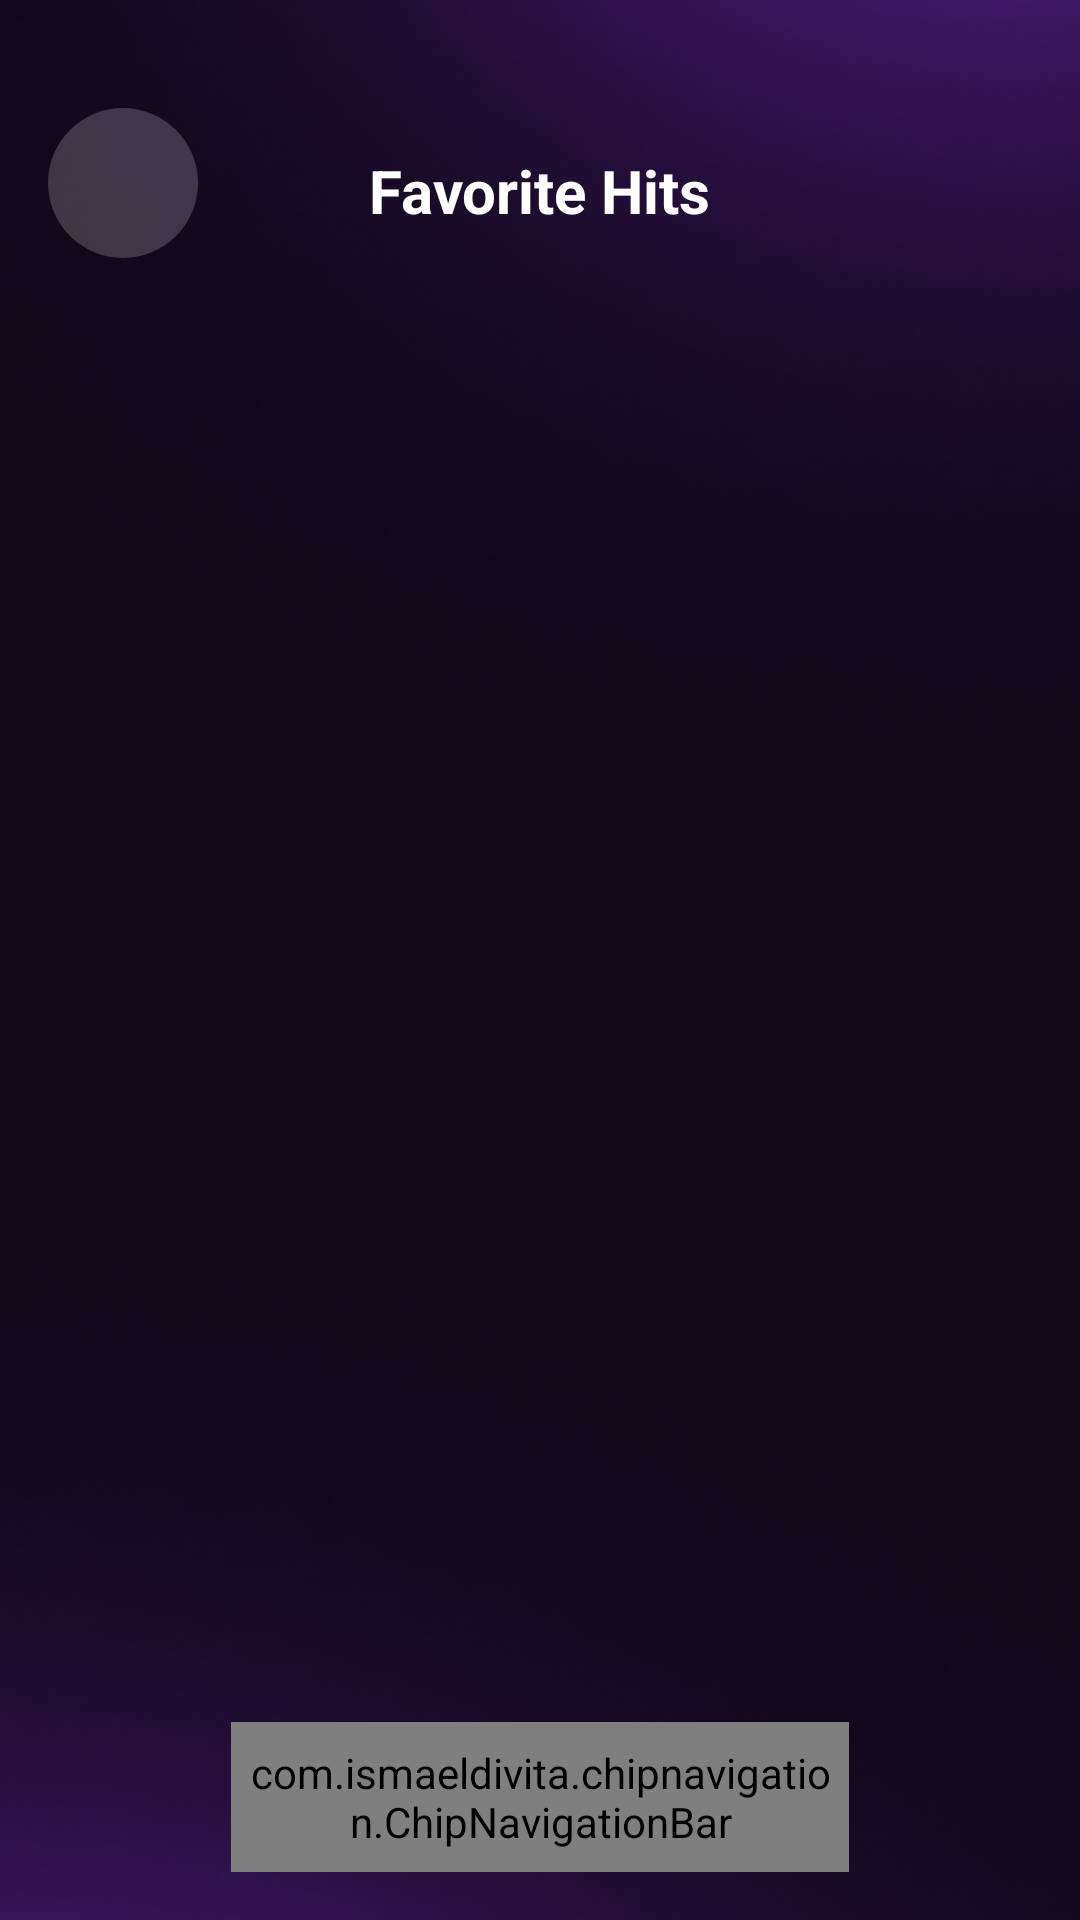

Write the Android layout XML for this screen, with the resource values it uses.
<!-- AndroidManifest.xml: application theme Theme.AuraTune -->
<!-- res/layout/activity_main.xml -->
<?xml version="1.0" encoding="utf-8"?>
<androidx.constraintlayout.widget.ConstraintLayout xmlns:android="http://schemas.android.com/apk/res/android"
    xmlns:app="http://schemas.android.com/apk/res-auto"
    xmlns:tools="http://schemas.android.com/tools"
    android:id="@+id/startBtn"
    android:layout_width="match_parent"
    android:layout_height="match_parent"
    tools:context=".Activity.MainActivity">

    <ImageView
        android:id="@+id/imageView3"
        android:layout_width="415dp"
        android:layout_height="897dp"
        android:contentDescription="@string/app_name"
        android:src="@drawable/pur"
        app:layout_constraintBottom_toBottomOf="parent"
        app:layout_constraintEnd_toEndOf="parent"
        app:layout_constraintStart_toStartOf="parent"
        app:layout_constraintTop_toTopOf="parent" />

    <ImageView
        android:id="@+id/backBtn"
        android:layout_width="50dp"
        android:layout_height="50dp"
        android:layout_marginStart="16dp"
        android:layout_marginTop="36dp"
        android:background="@drawable/circle_bg"
        android:contentDescription="@string/back_desc"
        app:layout_constraintStart_toStartOf="parent"
        app:layout_constraintTop_toTopOf="parent"
        app:srcCompat="@drawable/ic_keyboard_arrow_left_24"
        app:tint="@color/white" />

    <TextView
        android:id="@+id/textView"
        android:layout_width="wrap_content"
        android:layout_height="wrap_content"
        android:layout_marginTop="50dp"
        android:text="@string/favorites"
        android:textColor="@color/white"
        android:textSize="20sp"
        android:textStyle="bold"
        app:layout_constraintEnd_toEndOf="parent"
        app:layout_constraintStart_toStartOf="parent"
        app:layout_constraintTop_toTopOf="parent" />

    <androidx.recyclerview.widget.RecyclerView
        android:id="@+id/recycleviewSongs"
        android:layout_width="match_parent"
        android:layout_height="0dp"
        android:layout_marginTop="36dp"
        app:layout_constraintBottom_toTopOf="@+id/textEmpty"
        app:layout_constraintEnd_toEndOf="parent"
        app:layout_constraintStart_toStartOf="parent"
        app:layout_constraintTop_toBottomOf="@id/textView" />

    <TextView
        android:id="@+id/textEmpty"
        android:layout_width="0dp"
        android:layout_height="wrap_content"
        android:gravity="center"
        android:text="@string/no_music_message"
        android:textColor="@color/white"
        android:textSize="16sp"
        android:visibility="gone"
        app:layout_constraintBottom_toTopOf="@id/bottomNavigation"
        app:layout_constraintEnd_toEndOf="parent"
        app:layout_constraintStart_toStartOf="parent"
        app:layout_constraintTop_toBottomOf="@id/recycleviewSongs"
        app:layout_constraintVertical_bias="0.1" />

    <com.ismaeldivita.chipnavigation.ChipNavigationBar
        android:id="@+id/bottomNavigation"
        android:layout_width="match_parent"
        android:layout_height="50dp"
        android:layout_marginStart="77dp"
        android:layout_marginEnd="77dp"
        android:layout_marginBottom="16dp"
        android:background="@drawable/edit_text_bg"
        android:padding="4dp"
        app:cnb_iconColor="@color/black"
        app:cnb_iconSize="20dp"
        app:cnb_menuResource="@menu/bottom_menu"
        app:cnb_orientationMode="horizontal"
        app:cnb_radius="10dp"
        app:cnb_unselectedColor="@color/black"
        app:layout_constraintBottom_toBottomOf="parent"
        app:layout_constraintEnd_toEndOf="parent"
        app:layout_constraintStart_toStartOf="parent" />

    

</androidx.constraintlayout.widget.ConstraintLayout>
<!-- resources referenced by this layout -->
<resources>
  <color name="black">#FF000000</color>
  <color name="white">#FFFFFFFF</color>
  <!-- drawable circle_bg (drawable) -->
  <?xml version="1.0" encoding="utf-8"?>
  <selector xmlns:android="http://schemas.android.com/apk/res/android">
      <item>
          <shape android:shape="oval">
              <solid android:color="#30ffffff"/>
              <size android:width="210dp" android:height="210dp"/>
          </shape>
      </item>
  
  </selector>
  <!-- drawable edit_text_bg (drawable) -->
  <?xml version="1.0" encoding="utf-8"?>
  <selector xmlns:android="http://schemas.android.com/apk/res/android">
      <item>
          <shape android:shape="rectangle">
              <solid android:color="#80ffffff"/>
              <corners android:radius="10dp"/>
          </shape>
      </item>
  </selector>
  <!-- drawable pur: png bitmap (drawable, 179896 bytes) -->
  <string name="app_name">AuraTune</string>
  <string name="back_desc">Back</string>
  <string name="favorites">Favorite Hits</string>
  <string name="no_music_message">No music found. Grant permission or add audio files to your device.</string>
  <style name="Theme.AuraTune" parent="Base.Theme.AuraTune" />
  <style name="Base.Theme.AuraTune" parent="Theme.Material3.DayNight.NoActionBar">
          
          
      </style>
</resources>
